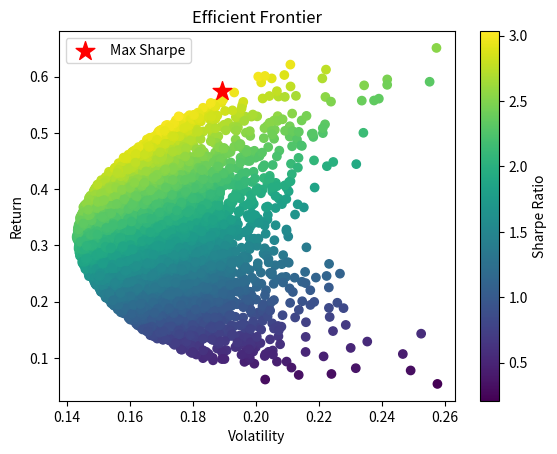

Reproduce this figure in Python.
import numpy as np
import pandas as pd
import matplotlib.pyplot as plt

# Step 1: Simulate or Load Data
np.random.seed(42)
num_assets = 5
num_days = 252  # Trading days in a year
returns = np.random.normal(0.0005, 0.02, (num_days, num_assets)
                           )  # Simulated daily returns

# Convert to DataFrame
assets = ['Asset_' + str(i) for i in range(1, num_assets + 1)]
returns_df = pd.DataFrame(returns, columns=assets)
print(returns_df.head())

# Step 2: Portfolio Metrics
weights = np.random.random(num_assets)
weights /= np.sum(weights)  # Normalize to 1

portfolio_return = np.dot(weights, returns_df.mean()) * num_days
portfolio_volatility = np.sqrt(
        np.dot(weights.T, np.dot(returns_df.cov() * num_days, weights))
        )
sharpe_ratio = portfolio_return / portfolio_volatility

print(f"Return: {portfolio_return:.4f}, Volatility:\
        {portfolio_volatility:.4f}, Sharpe Ratio: {sharpe_ratio:.4f}")

# Step 3: Optimize Portfolio
num_portfolios = 10000
results = np.zeros((3, num_portfolios))
all_weights = []

for i in range(num_portfolios):
    weights = np.random.random(num_assets)
    weights /= np.sum(weights)
    all_weights.append(weights)

    # Portfolio Metrics
    port_return = np.dot(weights, returns_df.mean()) * num_days
    port_volatility = np.sqrt(
            np.dot(weights.T, np.dot(returns_df.cov() * num_days, weights)))
    sharpe = port_return / port_volatility

    # Store results
    results[0, i] = port_return
    results[1, i] = port_volatility
    results[2, i] = sharpe

# Step 4: Efficient Frontier Plot
plt.scatter(results[1, :], results[0, :],
            c=results[2, :], cmap='viridis', marker='o')
plt.title('Efficient Frontier')
plt.xlabel('Volatility')
plt.ylabel('Return')
plt.colorbar(label='Sharpe Ratio')

# Highlight Max Sharpe Portfolio
max_sharpe_idx = np.argmax(results[2, :])
plt.scatter(results[1, max_sharpe_idx], results[0, max_sharpe_idx],
            c='red', marker='*', s=200, label='Max Sharpe')
plt.legend()
plt.show()
